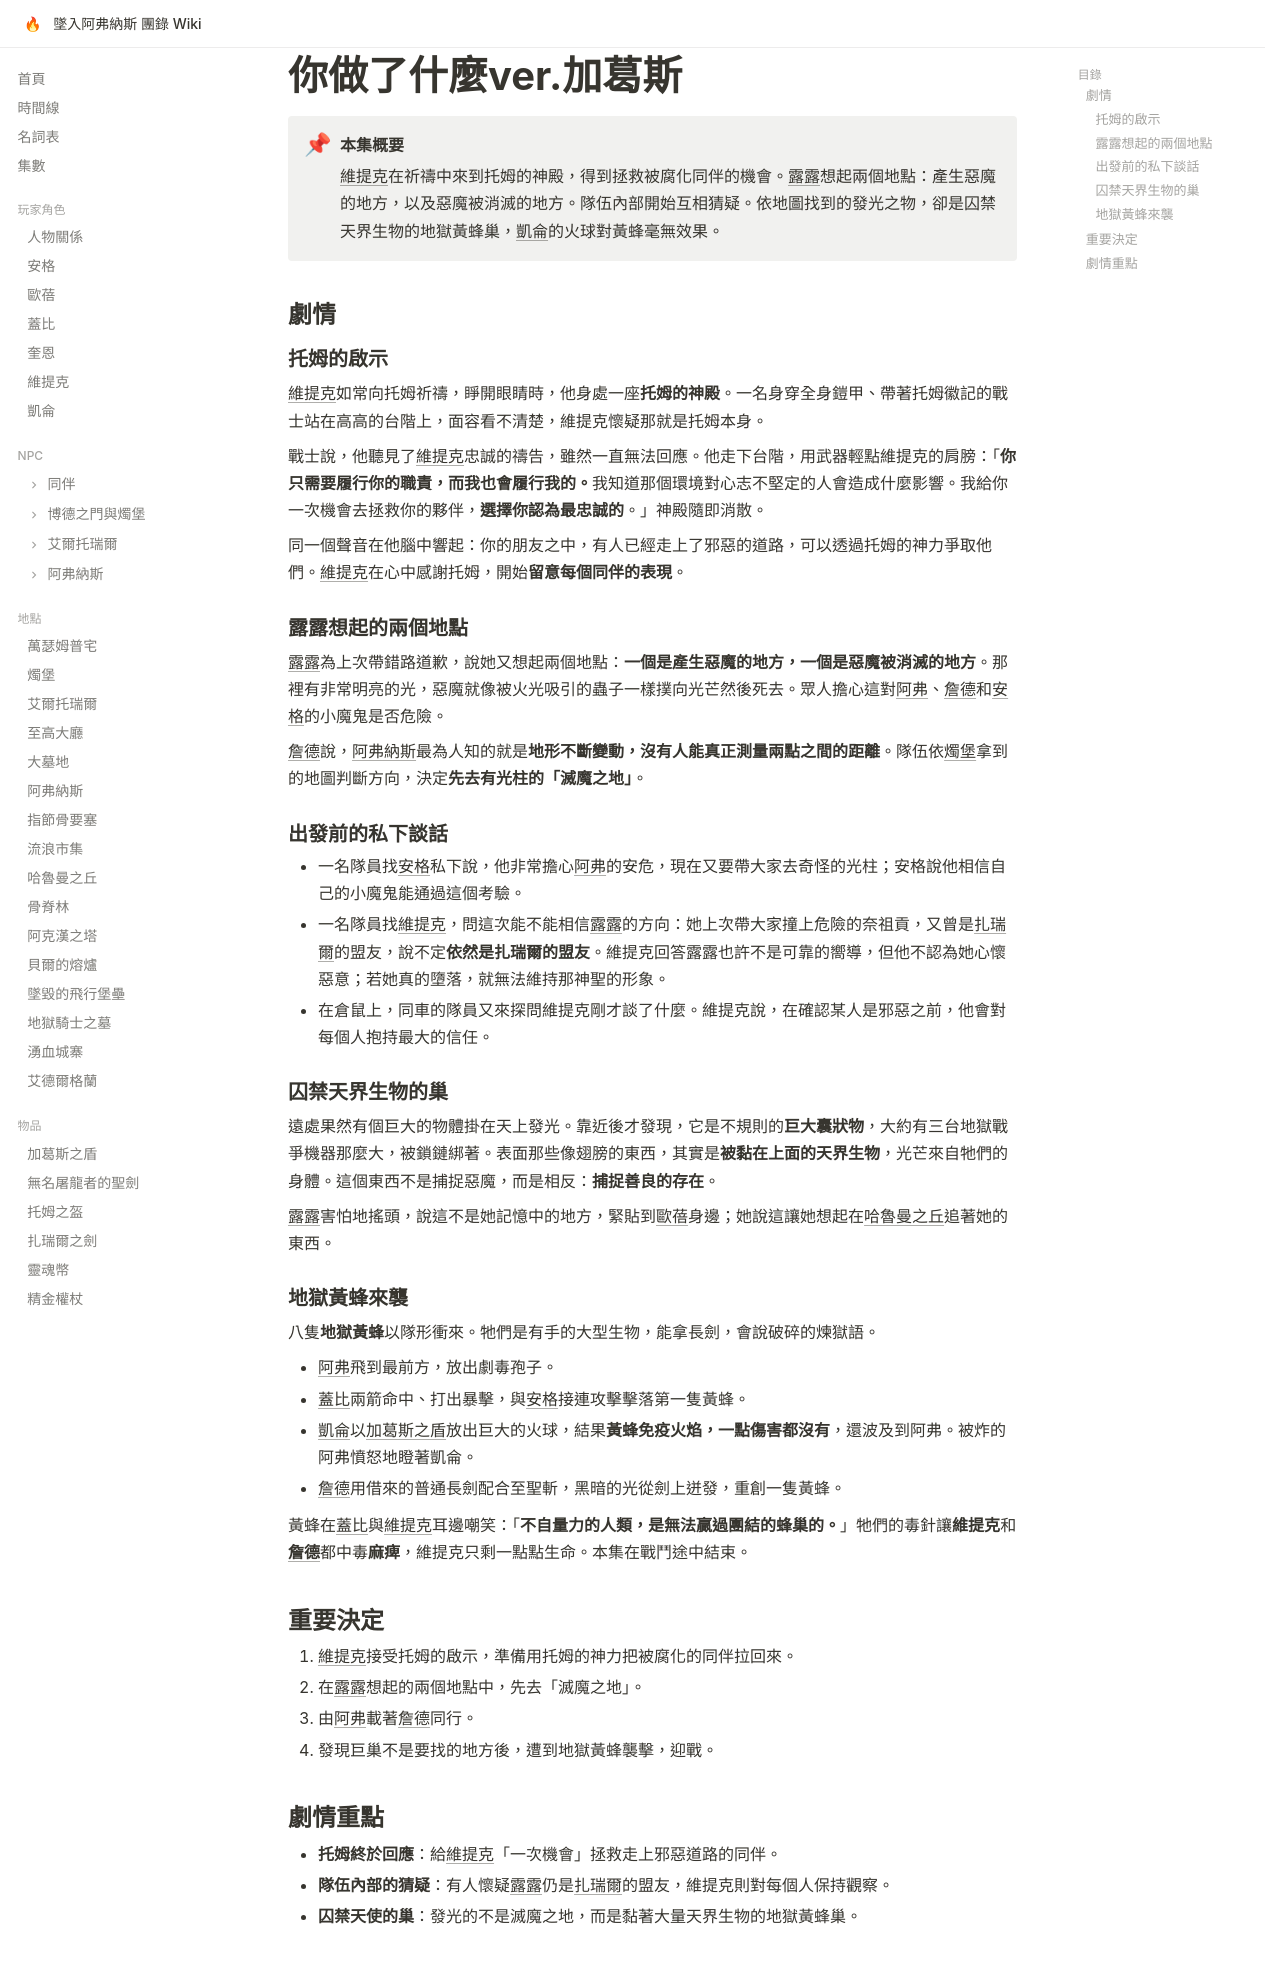

repository: EdithHSU/trpgwiki-dnd-avernus · page: episodes/2026-01-03/index.html · generator: mkdocs

---
title: 你做了什麼ver.加葛斯
date: 2026-01-03
chapter: 3
---

# 你做了什麼ver.加葛斯

!!! abstract "本集概要"
    [維提克](../characters/維提克.md)在祈禱中來到托姆的神殿，得到拯救被腐化同伴的機會。[露露](../npcs/露露.md)想起兩個地點：產生惡魔的地方，以及惡魔被消滅的地方。隊伍內部開始互相猜疑。依地圖找到的發光之物，卻是囚禁天界生物的地獄黃蜂巢，[凱侖](../characters/凱侖.md)的火球對黃蜂毫無效果。

## 劇情

### 托姆的啟示

[維提克](../characters/維提克.md)如常向托姆祈禱，睜開眼睛時，他身處一座**托姆的神殿**。一名身穿全身鎧甲、帶著托姆徽記的戰士站在高高的台階上，面容看不清楚，維提克懷疑那就是托姆本身。

戰士說，他聽見了[維提克](../characters/維提克.md)忠誠的禱告，雖然一直無法回應。他走下台階，用武器輕點維提克的肩膀：「**你只需要履行你的職責，而我也會履行我的。**我知道那個環境對心志不堅定的人會造成什麼影響。我給你一次機會去拯救你的夥伴，**選擇你認為最忠誠的**。」神殿隨即消散。

同一個聲音在他腦中響起：你的朋友之中，有人已經走上了邪惡的道路，可以透過托姆的神力爭取他們。[維提克](../characters/維提克.md)在心中感謝托姆，開始**留意每個同伴的表現**。

### 露露想起的兩個地點

[露露](../npcs/露露.md)為上次帶錯路道歉，說她又想起兩個地點：**一個是產生惡魔的地方，一個是惡魔被消滅的地方**。那裡有非常明亮的光，惡魔就像被火光吸引的蟲子一樣撲向光芒然後死去。眾人擔心這對[阿弗](../npcs/阿弗.md)、[詹德](../npcs/詹德.md)和[安格](../characters/安格.md)的小魔鬼是否危險。

[詹德](../npcs/詹德.md)說，[阿弗納斯](../places/阿弗納斯.md)最為人知的就是**地形不斷變動，沒有人能真正測量兩點之間的距離**。隊伍依[燭堡](../places/燭堡.md)拿到的地圖判斷方向，決定**先去有光柱的「滅魔之地」**。

### 出發前的私下談話

- 一名隊員找[安格](../characters/安格.md)私下說，他非常擔心[阿弗](../npcs/阿弗.md)的安危，現在又要帶大家去奇怪的光柱；安格說他相信自己的小魔鬼能通過這個考驗。
- 一名隊員找[維提克](../characters/維提克.md)，問這次能不能相信[露露](../npcs/露露.md)的方向：她上次帶大家撞上危險的奈祖貢，又曾是[扎瑞爾](../npcs/扎瑞爾.md)的盟友，說不定**依然是扎瑞爾的盟友**。維提克回答露露也許不是可靠的嚮導，但他不認為她心懷惡意；若她真的墮落，就無法維持那神聖的形象。
- 在倉鼠上，同車的隊員又來探問維提克剛才談了什麼。維提克說，在確認某人是邪惡之前，他會對每個人抱持最大的信任。

### 囚禁天界生物的巢

遠處果然有個巨大的物體掛在天上發光。靠近後才發現，它是不規則的**巨大囊狀物**，大約有三台地獄戰爭機器那麼大，被鎖鏈綁著。表面那些像翅膀的東西，其實是**被黏在上面的天界生物**，光芒來自牠們的身體。這個東西不是捕捉惡魔，而是相反：**捕捉善良的存在**。

[露露](../npcs/露露.md)害怕地搖頭，說這不是她記憶中的地方，緊貼到[歐蓓](../characters/歐蓓.md)身邊；她說這讓她想起在[哈魯曼之丘](../places/哈魯曼之丘.md)追著她的東西。

### 地獄黃蜂來襲

八隻**地獄黃蜂**以隊形衝來。牠們是有手的大型生物，能拿長劍，會說破碎的煉獄語。

- [阿弗](../npcs/阿弗.md)飛到最前方，放出劇毒孢子。
- [蓋比](../characters/蓋比.md)兩箭命中、打出暴擊，與[安格](../characters/安格.md)接連攻擊擊落第一隻黃蜂。
- [凱侖](../characters/凱侖.md)以[加葛斯之盾](../items/加葛斯之盾.md)放出巨大的火球，結果**黃蜂免疫火焰，一點傷害都沒有**，還波及到阿弗。被炸的阿弗憤怒地瞪著凱侖。
- [詹德](../npcs/詹德.md)用借來的普通長劍配合至聖斬，黑暗的光從劍上迸發，重創一隻黃蜂。

黃蜂在[蓋比](../characters/蓋比.md)與[維提克](../characters/維提克.md)耳邊嘲笑：「**不自量力的人類，是無法贏過團結的蜂巢的。**」牠們的毒針讓**維提克**和**[詹德](../npcs/詹德.md)**都中毒**麻痺**，維提克只剩一點點生命。本集在戰鬥途中結束。

## 重要決定

1. [維提克](../characters/維提克.md)接受托姆的啟示，準備用托姆的神力把被腐化的同伴拉回來。
2. 在[露露](../npcs/露露.md)想起的兩個地點中，先去「滅魔之地」。
3. 由[阿弗](../npcs/阿弗.md)載著[詹德](../npcs/詹德.md)同行。
4. 發現巨巢不是要找的地方後，遭到地獄黃蜂襲擊，迎戰。

## 劇情重點

- **托姆終於回應**：給[維提克](../characters/維提克.md)「一次機會」拯救走上邪惡道路的同伴。
- **隊伍內部的猜疑**：有人懷疑[露露](../npcs/露露.md)仍是[扎瑞爾](../npcs/扎瑞爾.md)的盟友，維提克則對每個人保持觀察。
- **囚禁天使的巢**：發光的不是滅魔之地，而是黏著大量天界生物的地獄黃蜂巢。
